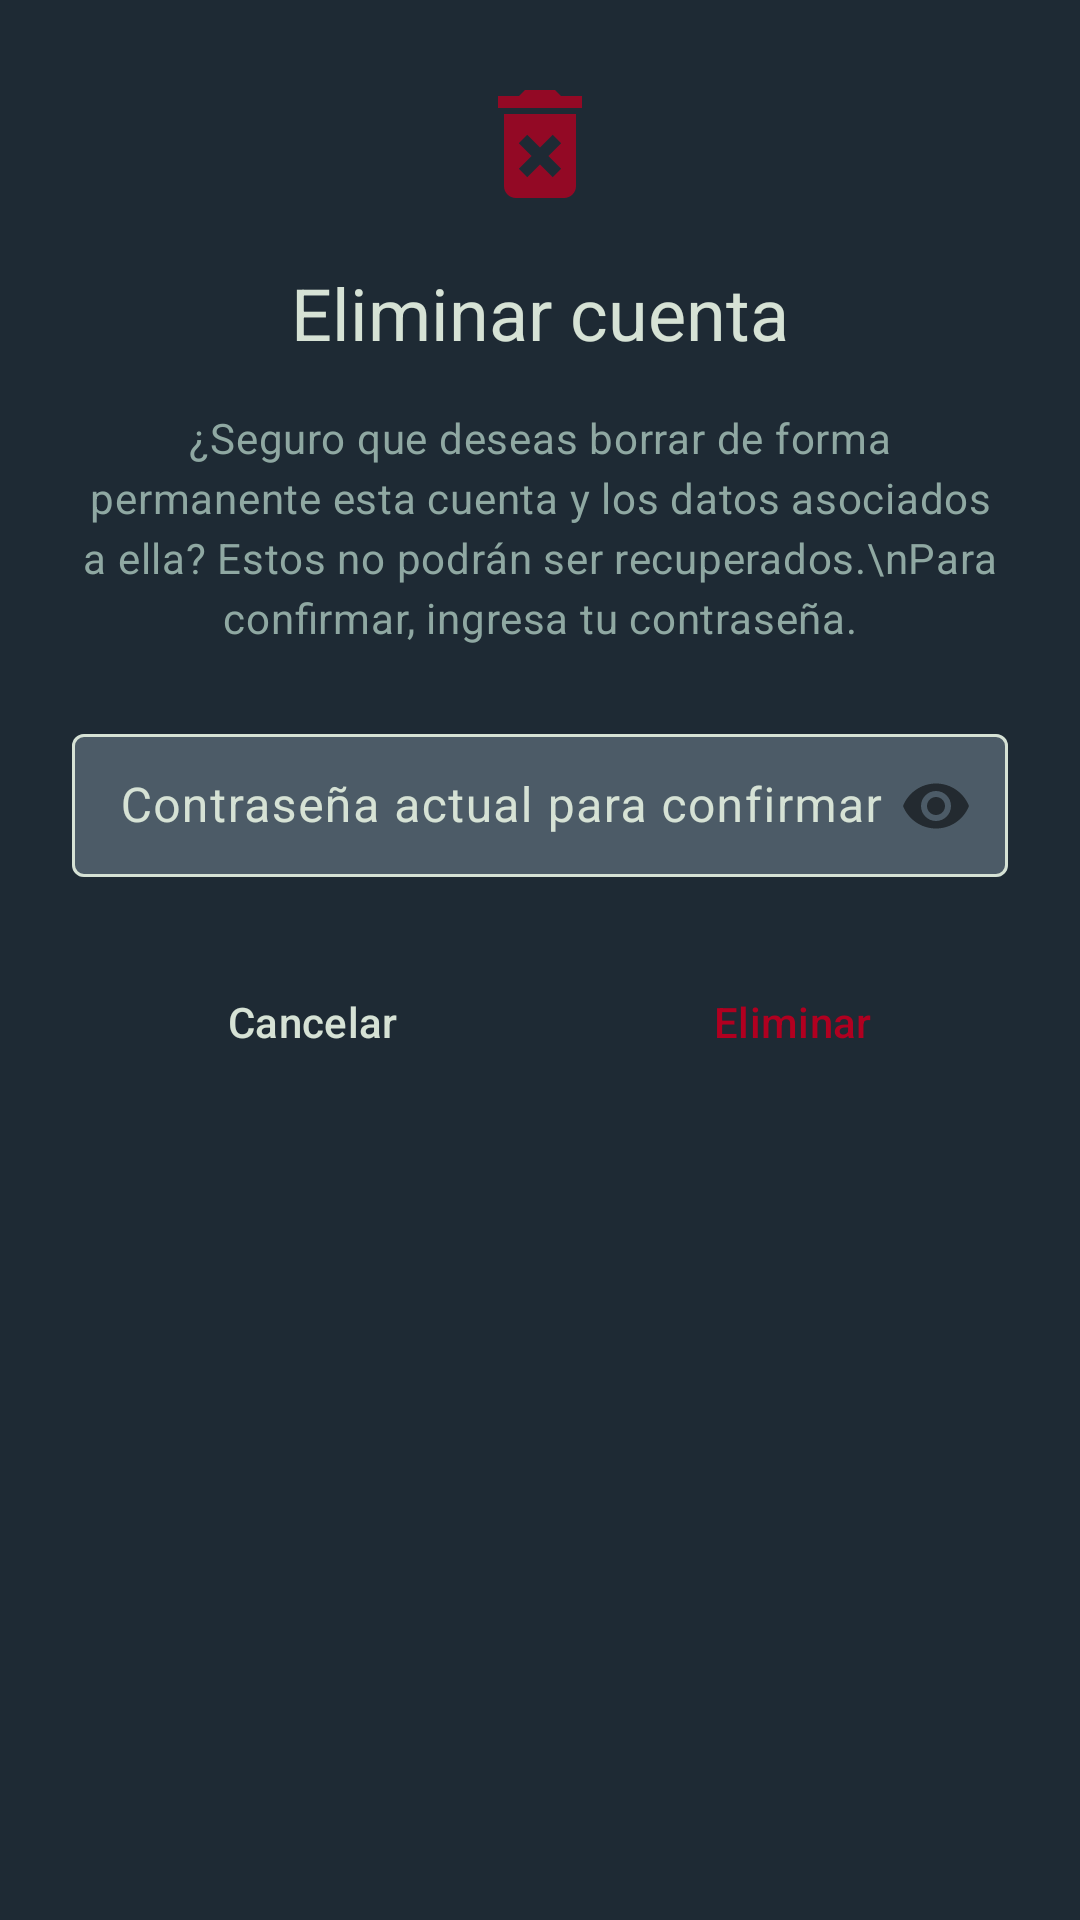

The Android layout XML behind this screen, and the referenced resources:
<!-- AndroidManifest.xml: application theme BatukAfinaTheme -->
<!-- res/layout/dialog_delete_account.xml -->
<?xml version="1.0" encoding="utf-8"?>
<LinearLayout xmlns:android="http://schemas.android.com/apk/res/android"
    xmlns:app="http://schemas.android.com/apk/res-auto"
    android:layout_width="match_parent"
    android:layout_height="wrap_content"
    xmlns:tools="http://schemas.android.com/tools"
    android:background="@color/md_theme_surface"
    android:orientation="vertical"
    android:padding="24dp">

    <ImageView
        android:id="@+id/dialogIconDeleteAccount"
        android:layout_width="48dp"
        android:layout_height="48dp"
        android:layout_gravity="center_horizontal"
        android:layout_marginBottom="16dp"
        app:srcCompat="@drawable/ic_delete_forever" />

    <TextView
        android:id="@+id/dialogTitleDeleteAccount"
        style="?attr/textAppearanceHeadlineSmall"
        android:layout_width="match_parent"
        android:layout_height="wrap_content"
        android:layout_marginBottom="16dp"
        android:gravity="center_horizontal"
        tools:textColor="@color/md_theme_onSurface"
        android:text="Eliminar cuenta"
        android:textColor="?attr/colorOnSurface" />

    <TextView
        android:id="@+id/textViewDialogMessageDeleteAccount"
        style="?attr/textAppearanceBodyMedium"
        android:layout_width="match_parent"
        android:layout_height="wrap_content"
        android:layout_marginBottom="24dp"
        android:gravity="center_horizontal"
        tools:textColor="@color/md_theme_onSurfaceVariant"
        android:text="¿Seguro que deseas borrar de forma permanente esta cuenta y los datos asociados a ella? Estos no podrán ser recuperados.\nPara confirmar, ingresa tu contraseña."
        android:textColor="?attr/colorOnSurfaceVariant" />


    <com.google.android.material.textfield.TextInputLayout
        android:id="@+id/dialogTextInputLayoutCurrentPasswordForDelete"
        style="@style/Widget.Material3.TextInputLayout.OutlinedBox.Dense"
        android:layout_width="match_parent"
        android:layout_height="wrap_content"
        app:passwordToggleEnabled="true"
        app:endIconTint="@color/md_theme_onBackground"
        android:hint="Contraseña actual para confirmar"
        android:textColorHint="@color/text_input_layout_hint_app"
        app:boxBackgroundColor="@color/text_input_layout_background_app">

        <com.google.android.material.textfield.TextInputEditText
            android:id="@+id/dialogEditTextCurrentPasswordForDelete"
            android:textColor="@color/md_theme_onPrimary"
            android:inputType="textPassword"
            android:layout_width="match_parent"
            android:layout_height="wrap_content"/>
    </com.google.android.material.textfield.TextInputLayout>

    <LinearLayout
        android:layout_marginTop="24dp"
        android:layout_width="match_parent"
        android:layout_height="wrap_content"
        android:orientation="horizontal">

        <com.google.android.material.button.MaterialButton
            android:id="@+id/buttonDialogCancelAccount"
            style="@style/Widget.Material3.Button.TextButton.Dialog"
            android:layout_width="0dp"
            android:layout_height="wrap_content"
            android:layout_marginEnd="8dp"
            android:layout_weight="1"
            android:text="Cancelar"
            android:textColor="@color/md_theme_onBackground" />

        <com.google.android.material.button.MaterialButton
            android:id="@+id/buttonDialogDeleteAccount"
            style="@style/Widget.Material3.Button.TextButton.Dialog"
            android:layout_width="0dp"
            android:layout_height="wrap_content"
            android:layout_marginStart="8dp"
            android:layout_weight="1"
            android:text="Eliminar"
            android:textColor="@color/md_theme_error"/>
    </LinearLayout>

</LinearLayout>
<!-- resources referenced by this layout -->
<resources>
  <color name="md_theme_error">@color/batuk_default_error</color>
  <color name="md_theme_onBackground">@color/batuk_on_dark_primary_text</color>
  <color name="md_theme_onPrimary">@color/batuk_white</color>
  <color name="md_theme_onSurface">@color/batuk_on_dark_primary_text</color>
  <color name="md_theme_onSurfaceVariant">@color/batuk_on_dark_secondary_text</color>
  <color name="md_theme_surface">@color/batuk_surface_dark</color>
  <color name="text_input_layout_background_app">@color/md_theme_primaryContainer</color>
  <color name="text_input_layout_hint_app">@color/md_theme_onBackground</color>
  <!-- drawable ic_delete_forever (drawable) -->
  <vector xmlns:android="http://schemas.android.com/apk/res/android" android:alpha="0.8" android:height="24dp" android:tint="#B00020" android:viewportHeight="24" android:viewportWidth="24" android:width="24dp">
        
      <path android:fillColor="@android:color/white" android:pathData="M6,19c0,1.1 0.9,2 2,2h8c1.1,0 2,-0.9 2,-2L18,7L6,7v12zM8.46,11.88l1.41,-1.41L12,12.59l2.12,-2.12 1.41,1.41L13.41,14l2.12,2.12 -1.41,1.41L12,15.41l-2.12,2.12 -1.41,-1.41L10.59,14l-2.13,-2.12zM15.5,4l-1,-1h-5l-1,1L5,4v2h14L19,4z"/>
      
  </vector>
  <color name="batuk_default_error">#B00020</color>
  <color name="batuk_on_dark_primary_text">#d6e2d5</color>
  <color name="batuk_white">#FFFFFFFF</color>
  <color name="batuk_on_dark_secondary_text">#8fa8a2</color>
  <color name="batuk_surface_dark">#1e2a34</color>
  <color name="md_theme_primaryContainer">@color/batuk_surface_variant_dark</color>
  <color name="md_theme_primary">@color/batuk_accent_magenta</color>
  <color name="md_theme_onPrimaryContainer">@color/batuk_white</color>
  <color name="md_theme_secondary">@color/batuk_accent_magenta</color>
  <color name="md_theme_onSecondary">@color/batuk_on_dark_primary_text</color>
  <color name="md_theme_secondaryContainer">@color/batuk_surface_variant_dark</color>
  <color name="md_theme_onSecondaryContainer">@color/batuk_on_dark_primary_text</color>
  <color name="md_theme_tertiary">@color/batuk_accent_magenta</color>
  <color name="md_theme_onTertiary">@color/batuk_on_dark_primary_text</color>
  <color name="md_theme_onError">@color/batuk_white</color>
  <color name="md_theme_background">@color/batuk_background</color>
  <color name="md_theme_surfaceVariant">@color/batuk_surface_variant_dark</color>
  <color name="md_theme_outline">@color/batuk_on_dark_primary_text</color>
  <color name="batuk_surface_variant_dark">#4c5b67</color>
  <color name="batuk_accent_magenta">#a9016d</color>
  <color name="batuk_background">#161927</color>
</resources>
